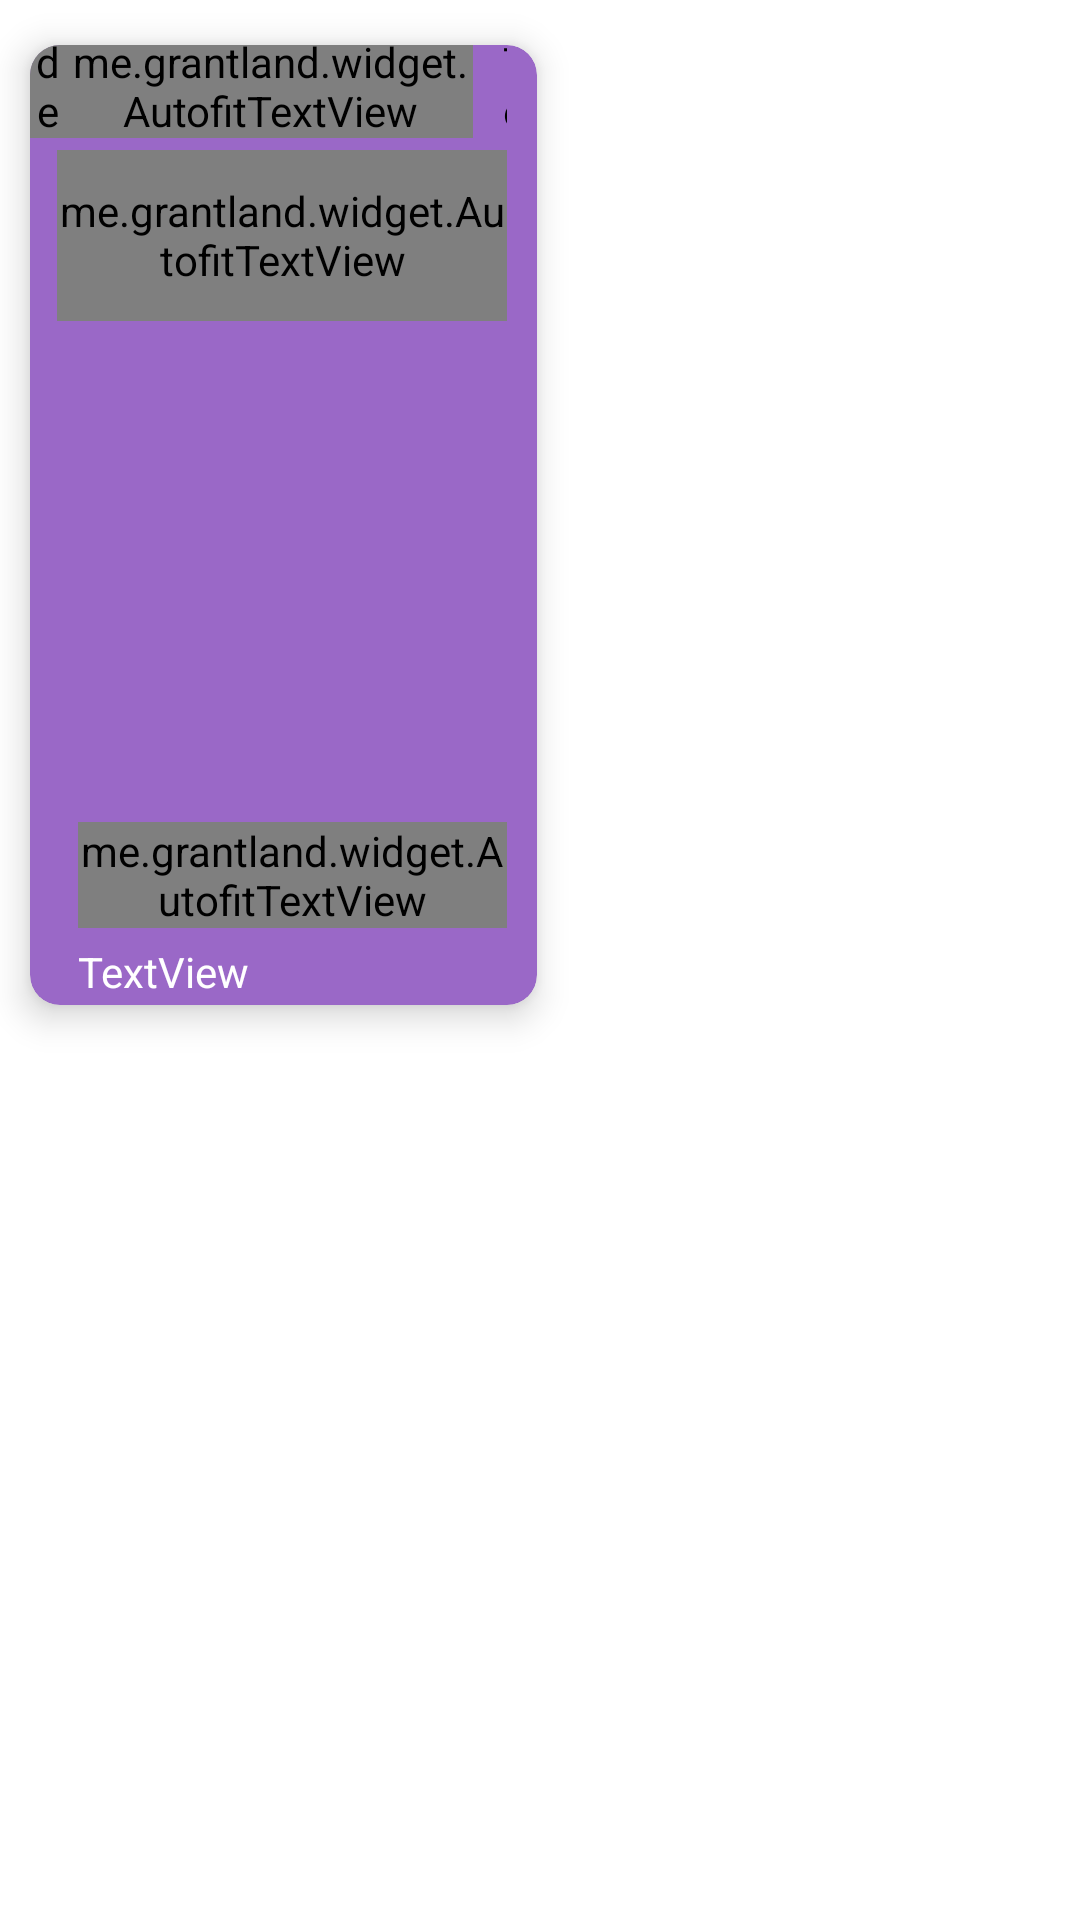

This screen was rendered from an Android layout file. Write that file and the resources it references.
<!-- AndroidManifest.xml: application theme Theme.TFG -->
<!-- res/layout/custom_grid_recomendacion_layout.xml -->
<?xml version="1.0" encoding="utf-8"?>
<androidx.constraintlayout.widget.ConstraintLayout xmlns:android="http://schemas.android.com/apk/res/android"
    xmlns:app="http://schemas.android.com/apk/res-auto"
    xmlns:tools="http://schemas.android.com/tools"
    android:layout_width="match_parent"
    android:layout_height="350dp">

    <androidx.cardview.widget.CardView
        android:layout_width="169dp"
        android:layout_height="320dp"
        android:layout_marginStart="10dp"
        android:layout_marginTop="15dp"
        android:backgroundTint="#9A68C7"
        app:cardCornerRadius="10dp"
        app:cardElevation="7dp"
        app:layout_constraintStart_toStartOf="parent"
        app:layout_constraintTop_toTopOf="parent">

        <androidx.constraintlayout.widget.ConstraintLayout
            android:layout_width="match_parent"
            android:layout_height="match_parent">

            <LinearLayout
                android:id="@+id/linearLayout5"
                android:layout_width="match_parent"
                android:layout_height="wrap_content"
                android:layout_marginTop="7dp"
                android:layout_marginEnd="10dp"
                android:orientation="horizontal"
                app:layout_constraintEnd_toEndOf="parent"
                app:layout_constraintTop_toBottomOf="@+id/ivMovRec">

                <me.grantland.widget.AutofitTextView
                    android:id="@+id/tvMovRec"
                    android:layout_width="wrap_content"
                    android:layout_height="match_parent"
                    android:layout_marginLeft="16dp"
                    android:maxLines="2"
                    android:text="Hola"
                    android:textAlignment="viewStart"
                    android:textColor="?android:attr/textColorPrimaryInverse"
                    android:textStyle="bold" />
            </LinearLayout>

            <ImageView
                android:id="@+id/ivMovRec"
                android:layout_width="0dp"
                android:layout_height="150dp"
                android:layout_marginTop="10dp"
                app:layout_constraintEnd_toEndOf="parent"
                app:layout_constraintStart_toStartOf="parent"
                app:layout_constraintTop_toBottomOf="@+id/linearLayout10"
                app:srcCompat="@drawable/user_perfil" />

            <LinearLayout
                android:id="@+id/linearLayout9"
                android:layout_width="match_parent"
                android:layout_height="wrap_content"
                android:layout_marginTop="5dp"
                android:layout_marginEnd="10dp"
                android:orientation="horizontal"
                app:layout_constraintEnd_toEndOf="parent"
                app:layout_constraintTop_toBottomOf="@+id/linearLayout5">

                <TextView
                    android:id="@+id/tvFechaRec1"
                    android:layout_width="70dp"
                    android:layout_height="wrap_content"
                    android:layout_marginLeft="16dp"
                    android:text="TextView"
                    android:textColor="?android:attr/textColorPrimaryInverse" />

            </LinearLayout>

            <LinearLayout
                android:id="@+id/linearLayout10"
                android:layout_width="match_parent"
                android:layout_height="wrap_content"
                android:layout_marginStart="5dp"
                android:layout_marginTop="35dp"
                android:layout_marginEnd="5dp"
                android:orientation="horizontal"
                app:layout_constraintEnd_toEndOf="parent"
                app:layout_constraintHorizontal_bias="0.5"
                app:layout_constraintStart_toStartOf="parent"
                app:layout_constraintTop_toTopOf="parent">

                <androidx.constraintlayout.widget.ConstraintLayout
                    android:layout_width="match_parent"
                    android:layout_height="match_parent"
                    android:layout_weight="1">

                    <me.grantland.widget.AutofitTextView
                        android:id="@+id/tvReseRec"
                        android:layout_width="150dp"
                        android:layout_height="57dp"
                        android:layout_marginStart="4dp"
                        android:layout_weight="1"
                        android:maxLines="3"
                        android:text="TextView"
                        android:textColor="?android:attr/textColorPrimaryInverse"
                        android:textStyle="italic"
                        app:layout_constraintStart_toStartOf="parent"
                        app:layout_constraintTop_toTopOf="parent" />

                </androidx.constraintlayout.widget.ConstraintLayout>

            </LinearLayout>

            <LinearLayout
                android:layout_width="match_parent"
                android:layout_height="wrap_content"
                android:layout_marginBottom="4dp"
                android:orientation="horizontal"
                app:layout_constraintBottom_toTopOf="@+id/linearLayout10"
                app:layout_constraintEnd_toEndOf="parent"
                app:layout_constraintHorizontal_bias="0.5"
                app:layout_constraintStart_toStartOf="parent">

                <de.hdodenhof.circleimageview.CircleImageView
                    android:id="@+id/ivUsuPerfil"
                    android:layout_width="36dp"
                    android:layout_height="match_parent"
                    android:layout_weight="1"
                    app:srcCompat="@drawable/user_perfil" />

                <me.grantland.widget.AutofitTextView
                    android:id="@+id/tvNomUsu"
                    android:layout_width="wrap_content"
                    android:layout_height="wrap_content"
                    android:layout_marginRight="10dp"
                    android:layout_weight="1"
                    android:maxLines="1"
                    android:text="TextView"
                    android:textColor="?android:attr/textColorPrimaryInverse"
                    android:textStyle="bold" />

                <TextView
                    android:id="@+id/tvEmojiRec"
                    android:layout_width="25dp"
                    android:layout_height="match_parent"
                    android:layout_marginRight="10dp"
                    android:layout_weight="1"
                    android:text="TextView"
                    android:textColor="?android:attr/textColorPrimary"
                    app:layout_constraintEnd_toEndOf="parent"
                    app:layout_constraintTop_toTopOf="parent" />
            </LinearLayout>

            <TextView
                android:id="@+id/tvCatRese"
                android:layout_width="wrap_content"
                android:layout_height="wrap_content"
                android:layout_marginEnd="22dp"
                android:text="TextView"
                android:visibility="gone"
                app:layout_constraintEnd_toEndOf="parent"
                app:layout_constraintStart_toStartOf="parent"
                app:layout_constraintTop_toTopOf="parent" />

            <TextView
                android:id="@+id/tvCatSubFecha"
                android:layout_width="wrap_content"
                android:layout_height="wrap_content"
                android:layout_marginEnd="22dp"
                android:text="TextView"
                android:visibility="gone"
                app:layout_constraintEnd_toEndOf="parent"
                app:layout_constraintStart_toStartOf="parent"
                app:layout_constraintTop_toTopOf="parent" />

        </androidx.constraintlayout.widget.ConstraintLayout>

    </androidx.cardview.widget.CardView>

</androidx.constraintlayout.widget.ConstraintLayout>
<!-- resources referenced by this layout -->
<resources>
  <style name="Theme.TFG" parent="Theme.MaterialComponents.DayNight.NoActionBar">
          
          
          <item name="colorPrimary">#7C33F6</item>
          <item name="colorPrimaryVariant">#BFBFBF</item>
          <item name="colorOnPrimary">@color/white</item>
          
          <item name="colorSecondary">@color/teal_200</item>
          <item name="colorSecondaryVariant">@color/teal_700</item>
          <item name="colorOnSecondary">@color/white</item>
          
          <item name="android:statusBarColor" tools:targetApi="l">?attr/colorPrimaryVariant</item>
          
          <item name="fontFamily">@font/notosans_regular</item>
          <item name="windowNoTitle">true</item>
          <item name="windowActionBar">false</item>
          <item name="android:textColorPrimary">@color/black</item>
      </style>
  <!-- not gathered from this repository: default colours our renderer supplied (Android Studio template values) -->
  <color name="teal_200">#FF03DAC5</color>
  <color name="teal_700">#FF018786</color>
  <color name="black">#FF000000</color>
  <color name="white">#FFFFFFFF</color>
</resources>
